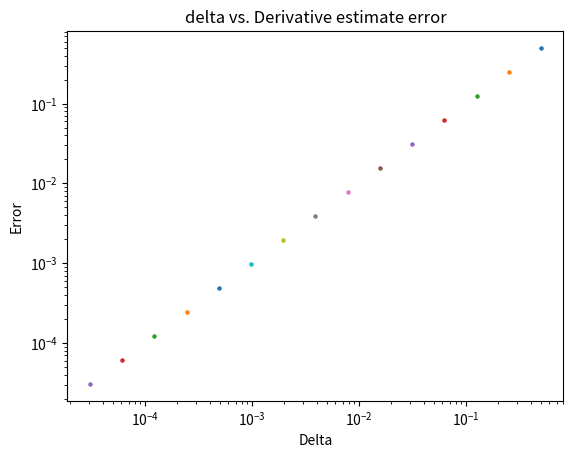

Here is the Python script that generated this plot:
# [redacted]
# [redacted]
# Date: Oct. 18, 2017

# Assignment 3 -- This program defines a function, estimate the derivative of the function with various values of delta, and plots the result

import matplotlib.pyplot as plt

# Define the function f(x)
def f(x):
    return x * (x - 1)

# Calculate the derivative of function f at x with delta
def derivative(f, x, delta):
    return (f(x + delta) - f(x)) / delta

# Estimate the derivative with delta 2 ** -1 to 2 ** -16
p = -1
while p > -16:
    plt.scatter(2 ** p, derivative(f, 1, 2 ** p) - 1, s = 5)
    p -= 1

# Show results
plt.title("delta vs. Derivative estimate error")
plt.xlabel("Delta")
plt.ylabel("Error")
plt.xscale("log")
plt.yscale("log")
plt.show()
